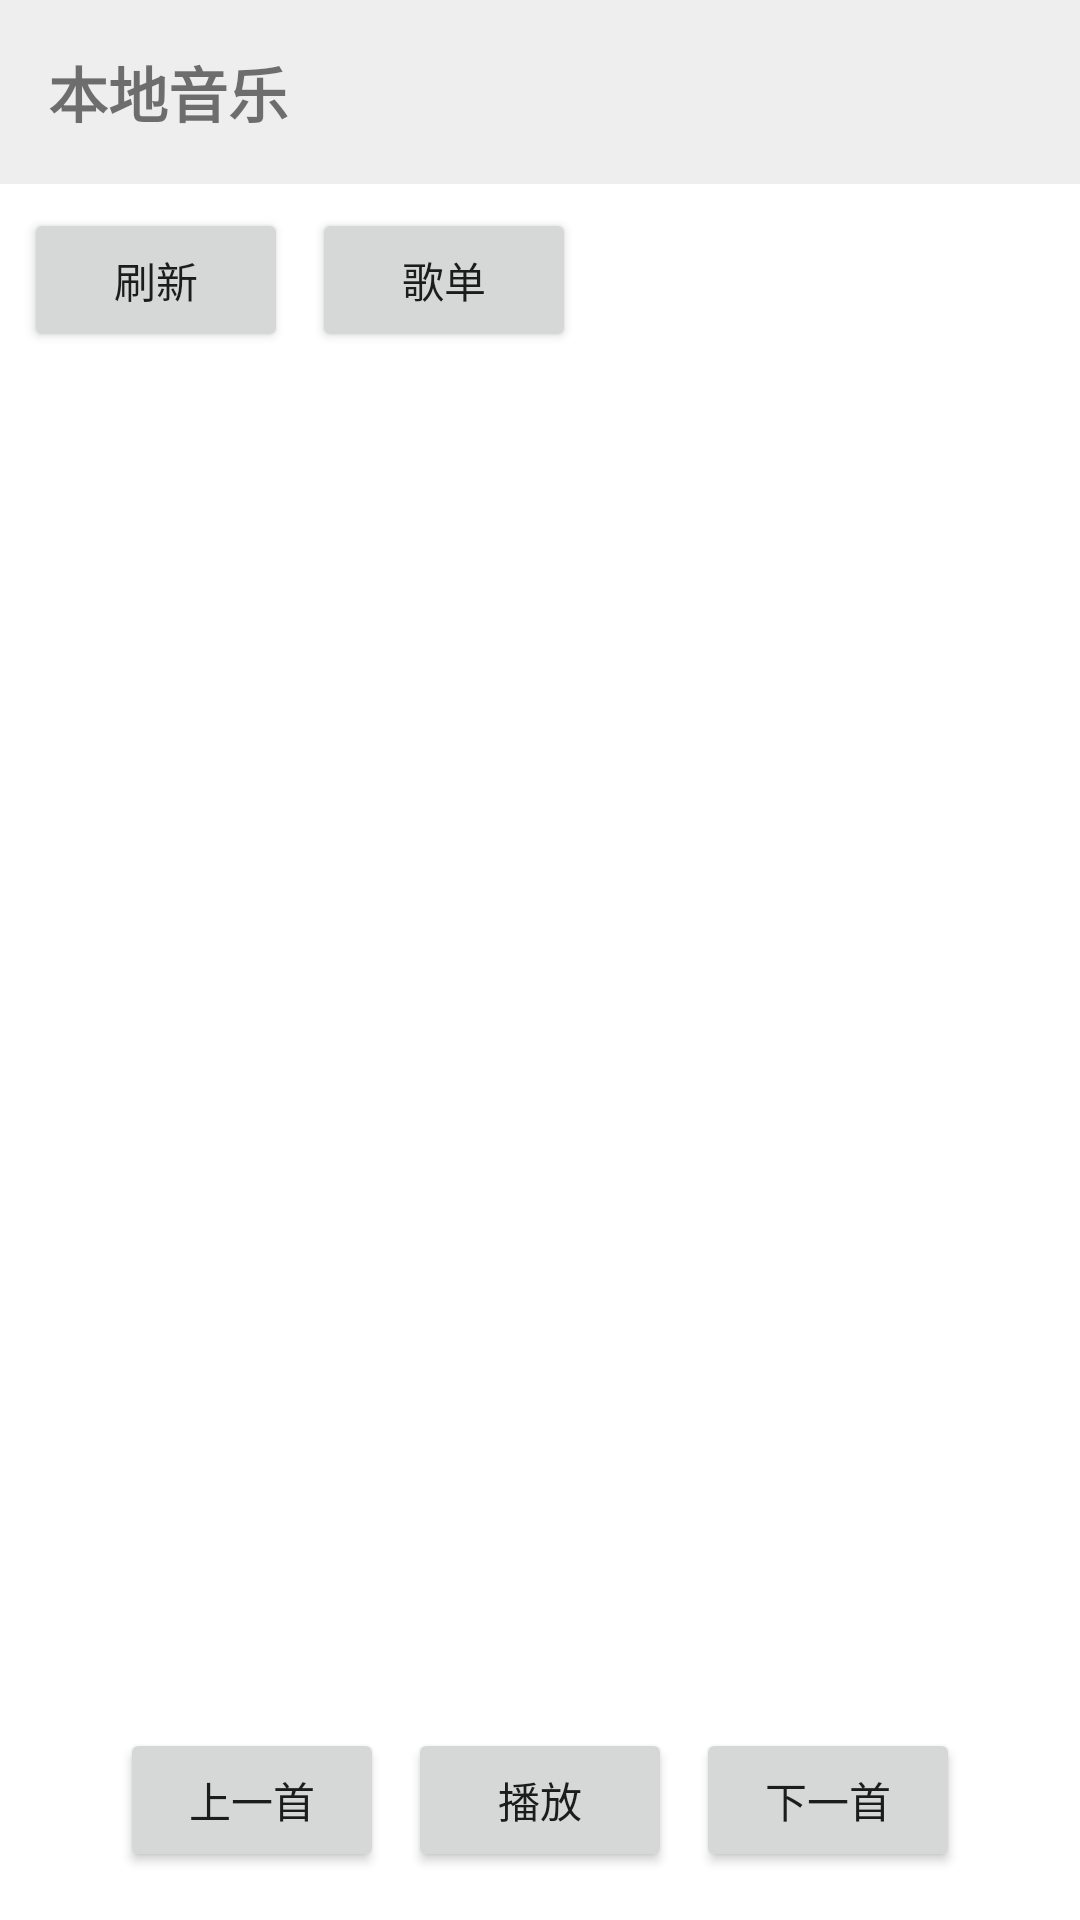

Here is an Android app screen rendered from its layout file. Give the layout XML and the strings, colors and styles it references.
<!-- AndroidManifest.xml: application theme Theme.Lemwoodmusic -->
<!-- res/layout/activity_main.xml -->
<?xml version="1.0" encoding="utf-8"?>
<LinearLayout xmlns:android="http://schemas.android.com/apk/res/android"
    xmlns:tools="http://schemas.android.com/tools"
    android:layout_width="match_parent"
    android:layout_height="match_parent"
    android:orientation="vertical"
    tools:context=".MainActivity">

    <TextView
        android:layout_width="match_parent"
        android:layout_height="wrap_content"
        android:padding="16dp"
        android:text="本地音乐"
        android:textSize="20sp"
        android:textStyle="bold"
        android:background="#EEEEEE" />

    <LinearLayout
        android:layout_width="match_parent"
        android:layout_height="wrap_content"
        android:orientation="horizontal"
        android:padding="8dp">

        <Button
            android:id="@+id/btn_refresh"
            android:layout_width="wrap_content"
            android:layout_height="wrap_content"
            android:text="刷新" />

        <Button
            android:id="@+id/btn_playlist"
            android:layout_width="wrap_content"
            android:layout_height="wrap_content"
            android:layout_marginStart="8dp"
            android:text="歌单" />
    </LinearLayout>

    <ListView
        android:id="@+id/song_list"
        android:layout_width="match_parent"
        android:layout_height="0dp"
        android:layout_weight="1" />

    <LinearLayout
        android:layout_width="match_parent"
        android:layout_height="wrap_content"
        android:orientation="vertical"
        android:padding="16dp">

        <TextView
            android:id="@+id/current_song_title"
            android:layout_width="match_parent"
            android:layout_height="wrap_content"
            android:textSize="16sp"
            android:textStyle="bold" />

        <TextView
            android:id="@+id/current_song_artist"
            android:layout_width="match_parent"
            android:layout_height="wrap_content"
            android:textSize="14sp" />

        <LinearLayout
            android:layout_width="match_parent"
            android:layout_height="wrap_content"
            android:orientation="horizontal"
            android:gravity="center">

            <Button
                android:id="@+id/btn_prev"
                android:layout_width="wrap_content"
                android:layout_height="wrap_content"
                android:text="上一首" />

            <Button
                android:id="@+id/btn_play"
                android:layout_width="wrap_content"
                android:layout_height="wrap_content"
                android:layout_marginStart="8dp"
                android:layout_marginEnd="8dp"
                android:text="播放" />

            <Button
                android:id="@+id/btn_next"
                android:layout_width="wrap_content"
                android:layout_height="wrap_content"
                android:text="下一首" />
        </LinearLayout>
    </LinearLayout>
</LinearLayout>
<!-- resources referenced by this layout -->
<resources>
  <style name="Theme.Lemwoodmusic" parent="Theme.MaterialComponents.DayNight.DarkActionBar">
          
          <item name="colorPrimary">@color/purple_500</item>
          <item name="colorPrimaryVariant">@color/purple_700</item>
          <item name="colorOnPrimary">@color/white</item>
          
          <item name="colorSecondary">@color/teal_200</item>
          <item name="colorSecondaryVariant">@color/teal_700</item>
          <item name="colorOnSecondary">@color/black</item>
          
          <item name="android:statusBarColor">?attr/colorPrimaryVariant</item>
          
      </style>
  <!-- not gathered from this repository: default colours our renderer supplied (Android Studio template values) -->
  <color name="purple_500">#FF6200EE</color>
  <color name="purple_700">#FF3700B3</color>
  <color name="teal_200">#FF03DAC5</color>
  <color name="teal_700">#FF018786</color>
  <color name="black">#FF000000</color>
  <color name="white">#FFFFFFFF</color>
</resources>
